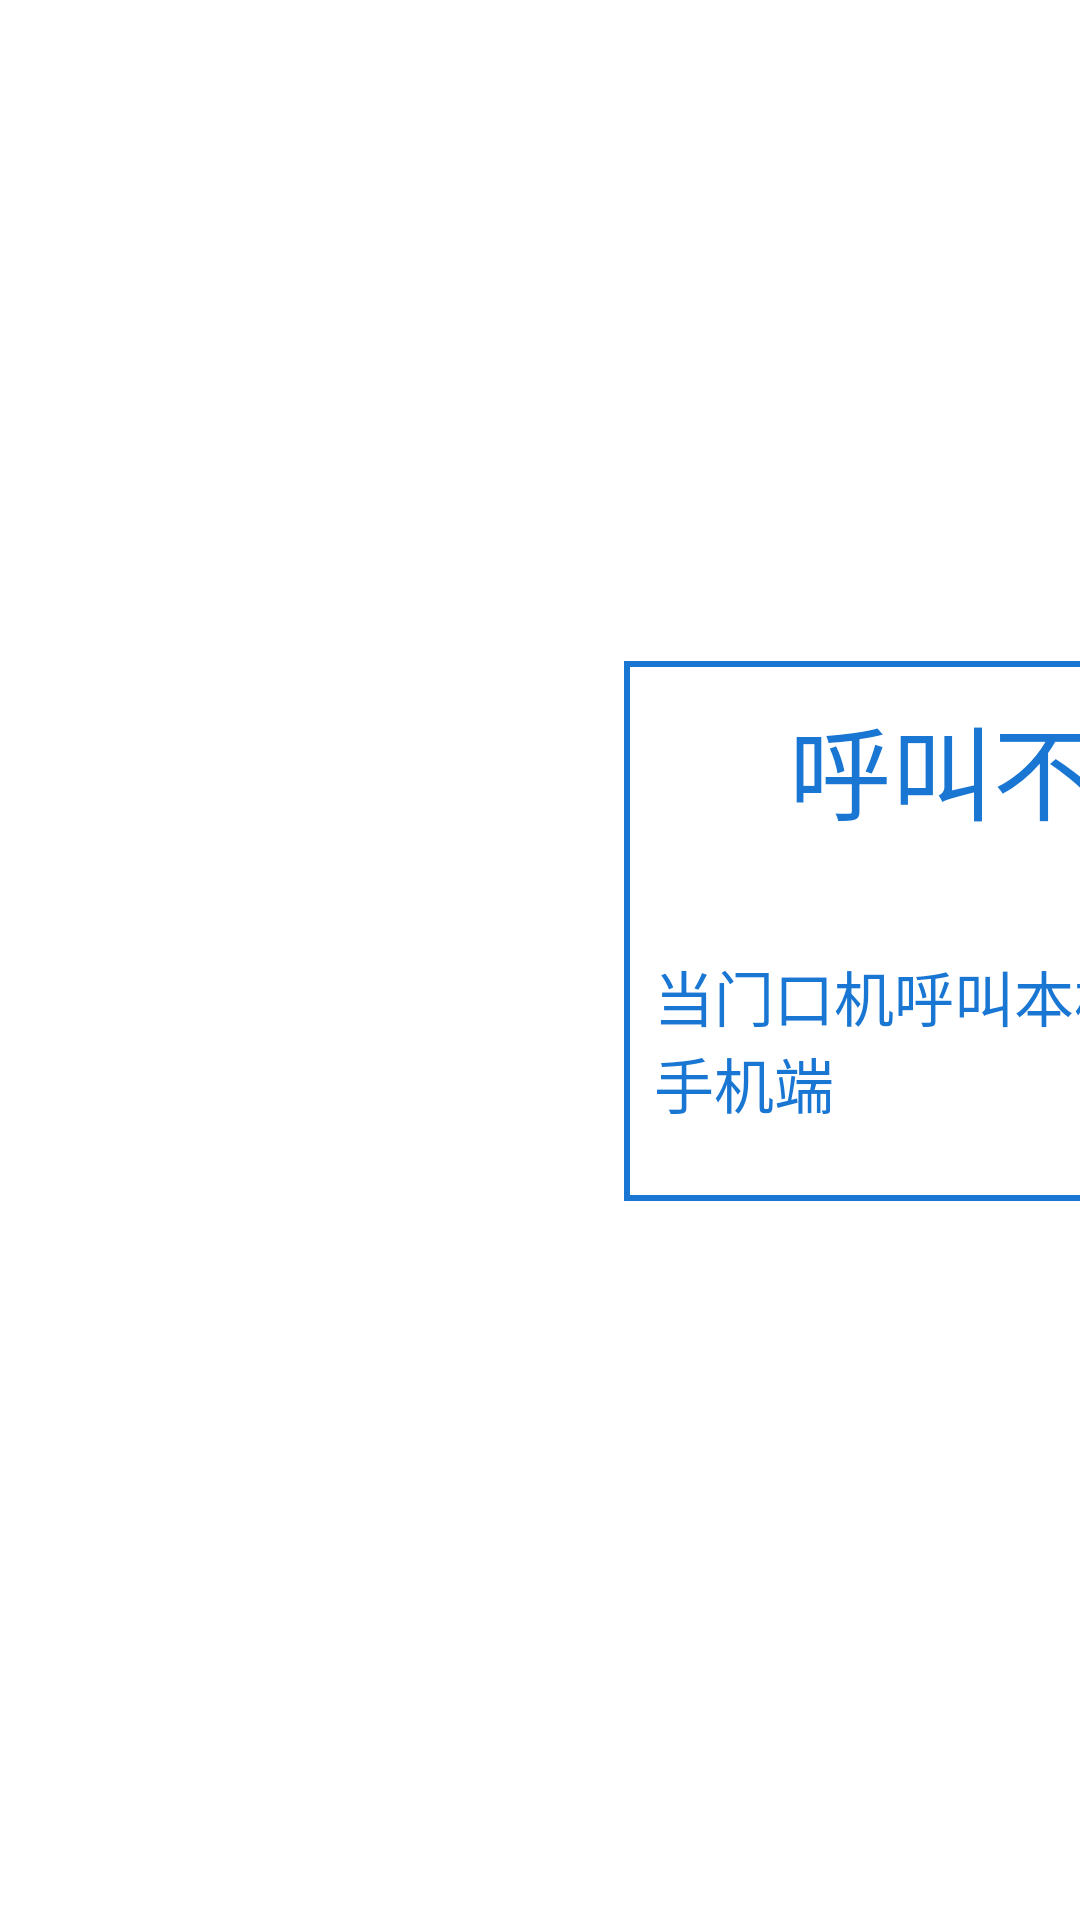

The Android layout XML behind this screen, and the referenced resources:
<!-- AndroidManifest.xml: activity theme NoAnimationTheme -->
<!-- res/layout/activity_call_forwarding.xml -->
<?xml version="1.0" encoding="utf-8"?>

<LinearLayout xmlns:android="http://schemas.android.com/apk/res/android"
    android:id="@+id/root_view"
    android:layout_width="match_parent"
    android:layout_height="match_parent"
    android:background="@drawable/bg_main"
    android:orientation="vertical" >

    <LinearLayout
        android:layout_width="match_parent"
        android:layout_height="@dimen/title_bar_height"
        android:orientation="horizontal" >

        <ImageView
            android:layout_width="@dimen/title_bar_icon_height"
            android:layout_height="@dimen/title_bar_icon_height"
            android:layout_gravity="center"
            android:layout_marginLeft="@dimen/title_bar_icon_margin_left"
            android:src="@drawable/cloud_intercom_call_forwarding"
            android:contentDescription="@null" />

        <TextView
            android:layout_width="wrap_content"
            android:layout_height="match_parent"
            android:layout_marginLeft="@dimen/title_bar_text_margin_left"
            android:gravity="center_vertical"
            android:text="@string/call_forwarding"
            android:textColor="@color/White"
            android:textSize="@dimen/title_bar_text_size" />
        
    </LinearLayout>

    <LinearLayout
        android:layout_width="match_parent"
        android:layout_height="0dp"
        android:layout_weight="1"
        android:gravity="center"
        android:orientation="horizontal" >
        
        <LinearLayout
            android:id="@+id/layout_call_forwarding"
            android:layout_width="@dimen/info_dialog_edit_text_width"
            android:layout_height="@dimen/vertical_rectangle_button_height"
            android:background="@drawable/bg_button_blue_all"
            android:orientation="vertical" >
            
            <TextView 
                android:id="@+id/tv_call_forwarding"
                android:layout_width="match_parent"
                android:layout_height="0dp"
                android:layout_weight="2"
                android:gravity="center"
                android:text="@string/call_forwarding"
	            android:textColor="@color/White"
	            android:textSize="@dimen/info_dialog_info_text_size"/>
            
            <TextView 
                android:id="@+id/tv_call_forwarding_tips"
                android:layout_width="match_parent"
                android:layout_height="0dp"
                android:layout_weight="3"
                android:gravity="center_vertical"
                android:layout_marginLeft="@dimen/info_window_button_margin_top"
                android:layout_marginRight="@dimen/info_window_button_margin_top"
                android:text="@string/call_forwarding_tips"
	            android:textColor="@color/White"
	            android:textSize="@dimen/button_text_size"/>
            
		</LinearLayout>

        <LinearLayout
            android:id="@+id/layout_call_not_forwarding"
            android:layout_width="@dimen/info_dialog_edit_text_width"
            android:layout_height="@dimen/vertical_rectangle_button_height"
            android:layout_marginLeft="@dimen/title_bar_height"
            android:background="@drawable/bg_button_blue_frame_white_inside"
            android:orientation="vertical" >
            
            <TextView 
                android:id="@+id/tv_call_not_forwarding"
                android:layout_width="match_parent"
                android:layout_height="0dp"
                android:layout_weight="2"
                android:gravity="center"
                android:text="@string/call_not_forwarding"
	            android:textColor="@color/DarkBlue"
	            android:textSize="@dimen/info_dialog_info_text_size"/>
            
            <TextView 
                android:id="@+id/tv_call_not_forwarding_tips"
                android:layout_width="match_parent"
                android:layout_height="0dp"
                android:layout_weight="3"
                android:gravity="center_vertical"
                android:layout_marginLeft="@dimen/info_window_button_margin_top"
                android:layout_marginRight="@dimen/info_window_button_margin_top"
                android:text="@string/call_not_forwarding_tips"
	            android:textColor="@color/DarkBlue"
	            android:textSize="@dimen/button_text_size"/>
            
		</LinearLayout>
    </LinearLayout>
    
    <LinearLayout
        android:layout_width="match_parent"
        android:layout_height="@dimen/button_height"
        android:background="@color/color_button_transparency_purple"
        android:gravity="center_vertical"
        android:orientation="horizontal" >

        <Button
            android:id="@+id/btn_back"
            android:layout_width="@dimen/button_width"
            android:layout_height="match_parent"
            android:background="@color/color_button_transparency_purple"
            android:text="@string/back"
            android:textColor="@color/White"
            android:textSize="@dimen/info_window_button_text_size" />
        
        <View 
            android:layout_width="0dp"
            android:layout_height="match_parent"
            android:layout_weight="1"/>
        
        <Button
            android:id="@+id/btn_confirm"
            android:layout_width="@dimen/button_width"
            android:layout_height="match_parent"
            android:background="@color/color_button_transparency_purple"
            android:text="@string/submit"
            android:textColor="@color/White"
            android:textSize="@dimen/info_window_button_text_size" />
        
    </LinearLayout>
</LinearLayout>
<!-- resources referenced by this layout -->
<resources>
  <color name="DarkBlue">#1976D2</color>
  <color name="White">#FFFFFF</color>
  <dimen name="button_height">75dp</dimen>
  <dimen name="button_text_size">20sp</dimen>
  <dimen name="button_width">150dp</dimen>
  <dimen name="info_dialog_edit_text_width">280dp</dimen>
  <dimen name="info_dialog_info_text_size">34sp</dimen>
  <dimen name="info_window_button_margin_top">10dp</dimen>
  <dimen name="info_window_button_text_size">26sp</dimen>
  <dimen name="title_bar_height">56dp</dimen>
  <dimen name="title_bar_icon_height">50dp</dimen>
  <dimen name="title_bar_icon_margin_left">60dp</dimen>
  <dimen name="title_bar_text_margin_left">10dp</dimen>
  <dimen name="title_bar_text_size">30sp</dimen>
  <dimen name="vertical_rectangle_button_height">180dp</dimen>
  <!-- drawable bg_button_blue_frame_white_inside (drawable) -->
  <?xml version="1.0" encoding="utf-8"?>
  
  <selector xmlns:android="http://schemas.android.com/apk/res/android" >
        
  	<item 
  	    android:state_focused="false" 
  		android:state_pressed="true">    
         
  		<shape>   
  			<solid android:color="@color/DarkAmber" />   
              <stroke 
                  android:color="@color/DarkBlue"
                  android:width="2dp"/>
  		</shape>
  	</item>
  
    
  	<item>    
  		<shape>   
  			<solid 
                  android:color="@color/White" />   
  			<stroke 
  				android:color="@color/DarkBlue"
                  android:width="2dp" />
  		</shape> 
  	</item>
  </selector>
  <string name="back">返回</string>
  <string name="call_forwarding">呼叫转移</string>
  <string name="call_forwarding_tips">当门口机呼叫本机时，超过%1$d秒没接听开始呼叫手机端</string>
  <string name="call_not_forwarding">呼叫不转移</string>
  <string name="call_not_forwarding_tips">当门口机呼叫本机时，不呼叫手机端</string>
  <string name="submit">确定</string>
  <style name="NoAnimationTheme" parent="AppTheme">
          <item name="android:windowFullscreen">true</item>
          <item name="android:windowNoTitle">true</item>
  		<item name="android:windowContentOverlay">@null</item>
  		<item name="android:windowAnimationStyle">@style/NoAnimation</item>
  		<item name="android:windowDisablePreview">true</item>
  		<item name="android:windowNoDisplay">false</item>
      </style>
  <color name="DarkAmber">#FFA000</color>
  <style name="AppTheme" parent="AppBaseTheme">
          
      </style>
  <style name="NoAnimation">
          <item name="android:activityOpenEnterAnimation">@null</item>
          <item name="android:activityOpenExitAnimation">@null</item>
          <item name="android:activityCloseEnterAnimation">@null</item>
          <item name="android:activityCloseExitAnimation">@null</item>
          <item name="android:taskOpenEnterAnimation">@null</item>
          <item name="android:taskOpenExitAnimation">@null</item>
          <item name="android:taskCloseEnterAnimation">@null</item>
          <item name="android:taskCloseExitAnimation">@null</item>
          <item name="android:taskToFrontEnterAnimation">@null</item>
          <item name="android:taskToFrontExitAnimation">@null</item>
          <item name="android:taskToBackEnterAnimation">@null</item>
          <item name="android:taskToBackExitAnimation">@null</item>
      </style>
  <style name="AppBaseTheme" parent="android:Theme.Light">
          
      </style>
</resources>
